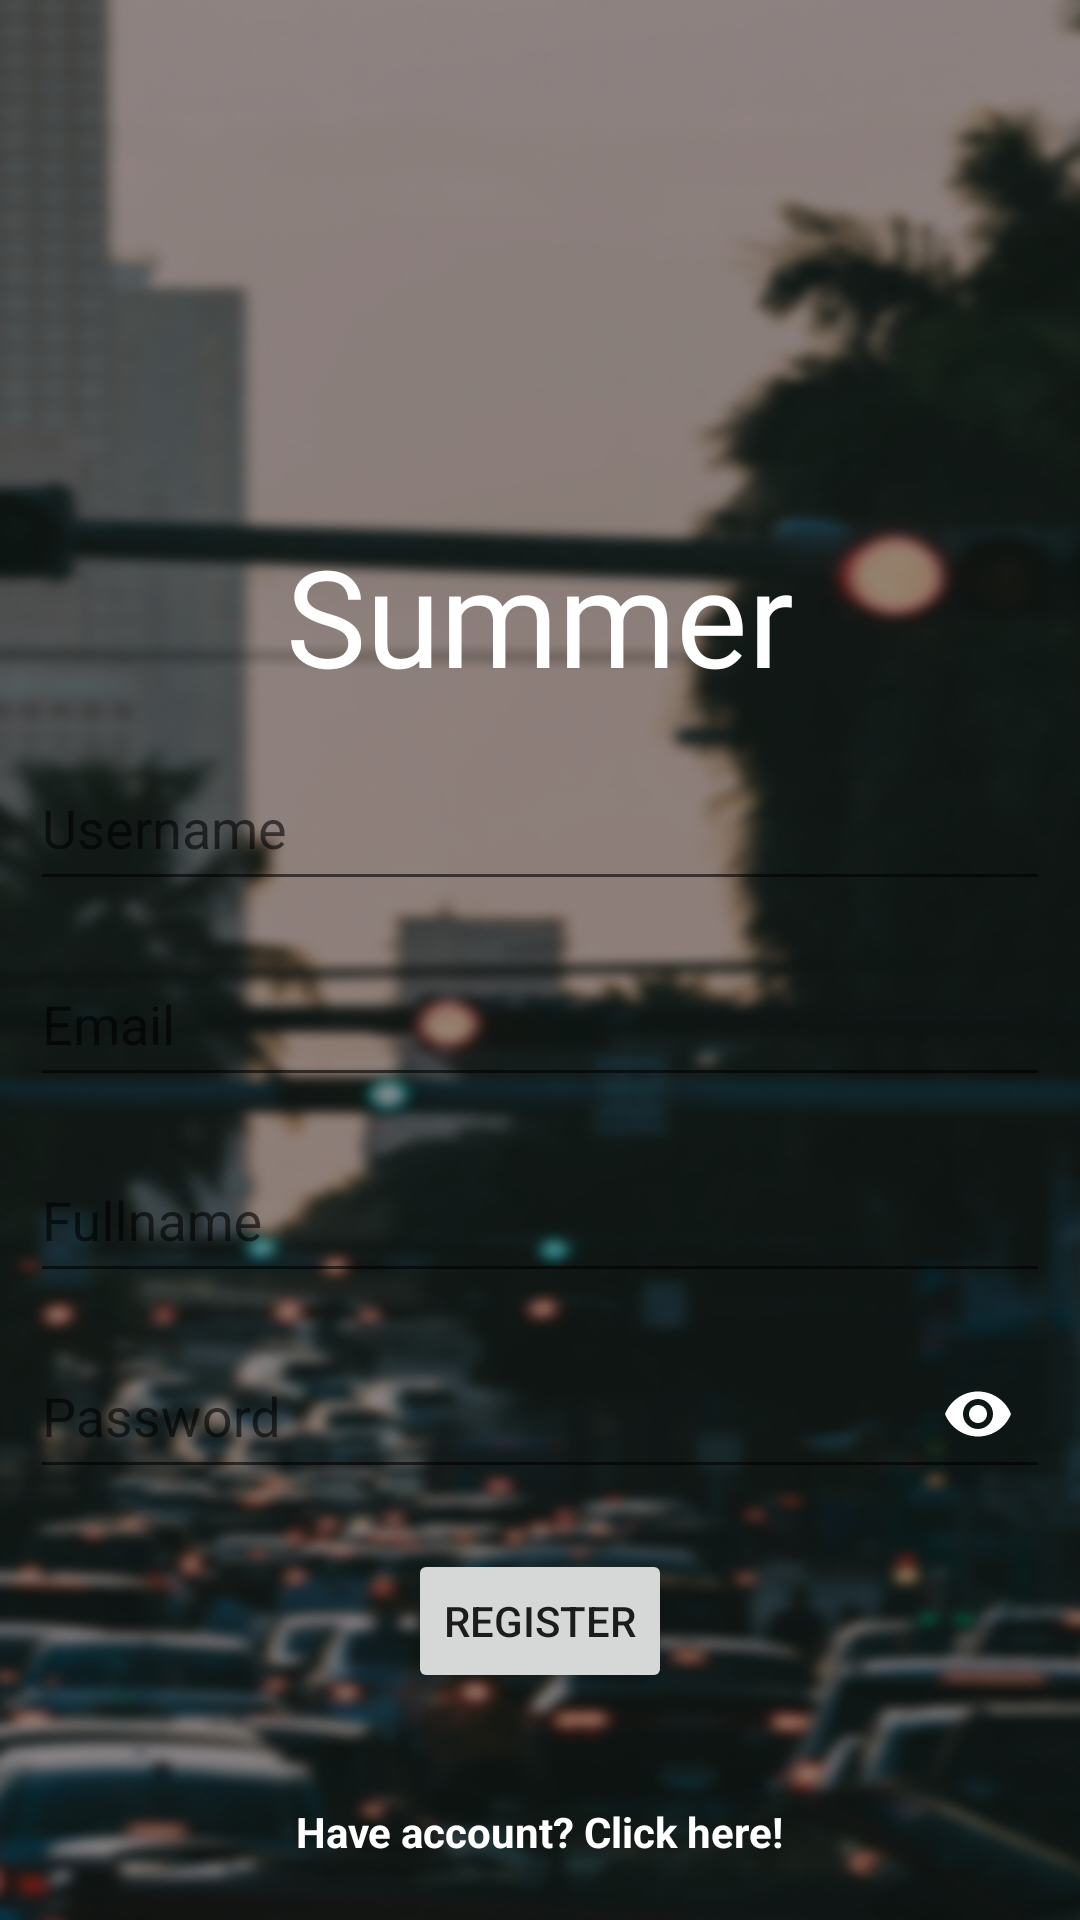

The Android layout XML behind this screen, and the referenced resources:
<!-- AndroidManifest.xml: application theme AppTheme -->
<!-- res/layout/activity_register.xml -->
<?xml version="1.0" encoding="utf-8"?>
<RelativeLayout xmlns:android="http://schemas.android.com/apk/res/android"
    xmlns:app="http://schemas.android.com/apk/res-auto"
    xmlns:tools="http://schemas.android.com/tools"
    android:layout_width="match_parent"
    android:layout_height="match_parent"
    android:background="@drawable/bg"
    tools:context=".RegisterActivity">

    <LinearLayout
        android:layout_width="match_parent"
        android:layout_height="match_parent"
        android:orientation="vertical">

        <TextView
            android:layout_width="match_parent"
            android:layout_height="wrap_content"
            android:text="Summer"
            android:textSize="45sp"
            android:fontFamily="@font/veganstyle"
            android:gravity="center"
            android:layout_marginTop="175dp"
            android:textColor="@color/white"/>

        <com.google.android.material.textfield.TextInputLayout
            android:layout_width="match_parent"
            android:layout_height="wrap_content"
            android:layout_marginTop="10dp"
            android:paddingLeft="10dp"
            android:paddingRight="10dp"
            app:boxBackgroundMode="outline">

            <EditText
                android:id="@+id/edtUsername"
                android:layout_width="match_parent"
                android:layout_height="50dp"
                android:drawablePadding="10dp"
                android:hint="Username"
                android:inputType="textEmailAddress"
                android:textColor="@color/white"
                android:lines="1"
                android:maxLines="1"
                android:textColorHint="@color/white" />
        </com.google.android.material.textfield.TextInputLayout>

        <com.google.android.material.textfield.TextInputLayout
            android:layout_width="match_parent"
            android:layout_height="wrap_content"
            android:layout_marginTop="10dp"
            android:paddingLeft="10dp"
            android:paddingRight="10dp"
            app:boxBackgroundMode="outline">

            <EditText
                android:id="@+id/edtEmail"
                android:layout_width="match_parent"
                android:layout_height="50dp"
                android:drawablePadding="10dp"
                android:hint="Email"
                android:textColor="@color/white"
                android:inputType="textEmailAddress"
                android:lines="1"
                android:maxLines="1"
                android:textColorHint="@color/white" />
        </com.google.android.material.textfield.TextInputLayout>


        <com.google.android.material.textfield.TextInputLayout
            android:layout_width="match_parent"
            android:layout_height="wrap_content"
            android:layout_marginTop="10dp"
            android:paddingLeft="10dp"
            android:paddingRight="10dp"
            app:boxBackgroundMode="outline">

            <EditText
                android:id="@+id/edtFullname"
                android:layout_width="match_parent"
                android:layout_height="50dp"
                android:drawablePadding="10dp"
                android:hint="Fullname"
                android:textColor="@color/white"
                android:inputType="text"
                android:textColorHint="@color/white" />
        </com.google.android.material.textfield.TextInputLayout>

        <com.google.android.material.textfield.TextInputLayout
            android:layout_width="match_parent"
            android:layout_height="wrap_content"
            android:layout_marginTop="10dp"
            android:paddingLeft="10dp"
            android:paddingRight="10dp"
            app:boxBackgroundMode="outline"
            app:passwordToggleEnabled="true"
            app:passwordToggleTint="#ffffff">

            <EditText
                android:id="@+id/edtPassword"
                android:layout_width="match_parent"
                android:layout_height="50dp"
                android:drawablePadding="10dp"
                android:textColor="@color/white"
                android:hint="Password"
                android:inputType="textPassword"
                android:textColorHint="@color/white" />
        </com.google.android.material.textfield.TextInputLayout>

        <Button
            android:id="@+id/btnRegister"
            android:layout_width="wrap_content"
            android:layout_height="wrap_content"
            android:layout_gravity="center"
            android:layout_marginTop="20dp"
            android:text="Register" />

    </LinearLayout>

    <TextView
        android:id="@+id/txtLogin"
        android:layout_width="wrap_content"
        android:layout_height="wrap_content"
        android:layout_alignParentBottom="true"
        android:layout_centerHorizontal="true"
        android:layout_gravity="center"
        android:layout_marginTop="160dp"
        android:layout_marginBottom="20dp"
        android:text="Have account? Click here!"
        android:textColor="@color/white"
        android:textStyle="bold" />


</RelativeLayout>
<!-- resources referenced by this layout -->
<resources>
  <color name="white">#FFFFFFFF</color>
  <!-- drawable bg: png bitmap (drawable, 386643 bytes) -->
  <style name="AppTheme" parent="Theme.AppCompat.Light.NoActionBar">
          
          <item name="colorPrimary">@color/colorPrimary</item>
          <item name="colorPrimaryDark">@color/colorPrimaryDark</item>
          <item name="colorAccent">@color/colorAccent</item>
      </style>
  <color name="colorPrimary">#455cde</color>
  <color name="colorPrimaryDark">#403d3d</color>
  <color name="colorAccent">#c3bdbf</color>
</resources>
